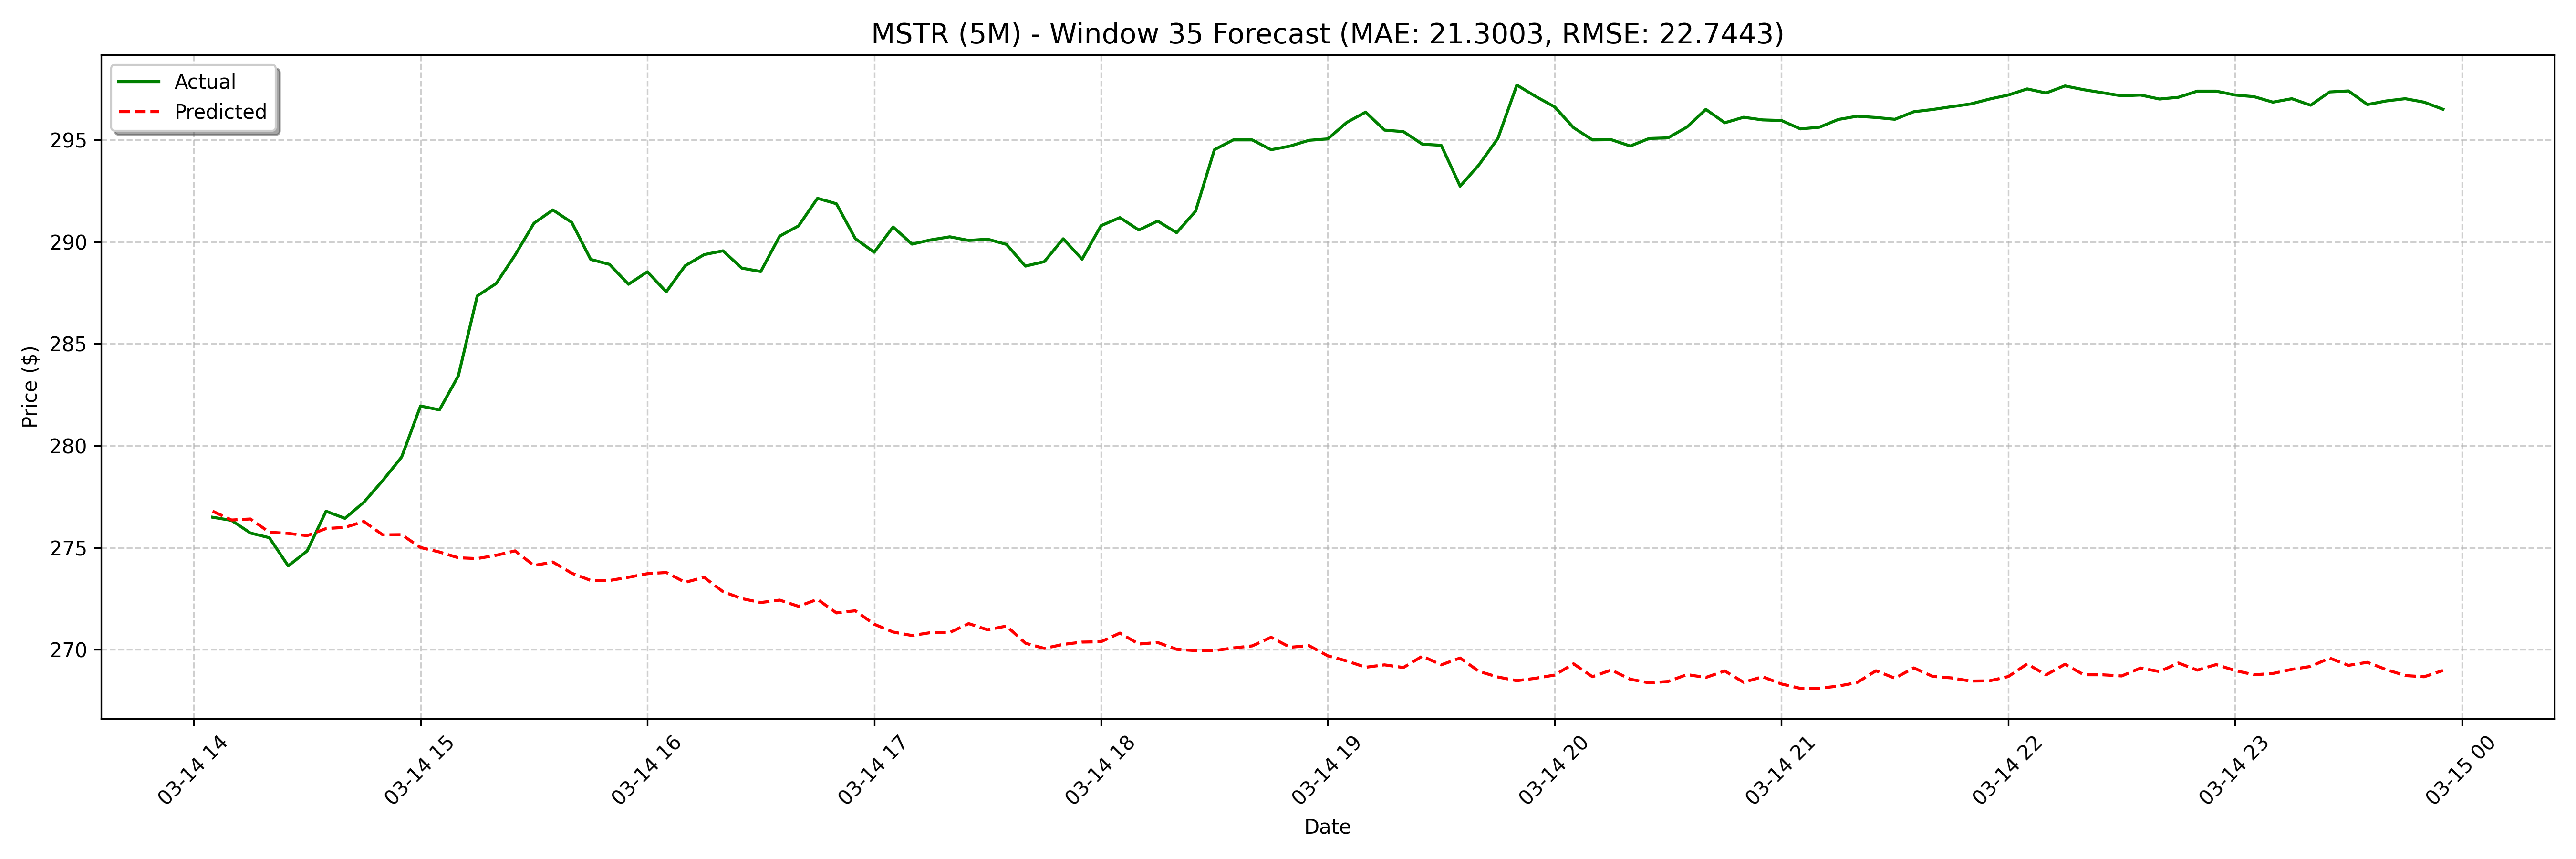

Values plotted in this chart, from the file beside it:
date, actual, forecast
2025-03-14 14:05:00, 276.5, 276.8
2025-03-14 14:10:00, 276.3, 276.4
2025-03-14 14:15:00, 275.7, 276.4
2025-03-14 14:20:00, 275.5, 275.8
2025-03-14 14:25:00, 274.1, 275.7
2025-03-14 14:30:00, 274.8, 275.6
2025-03-14 14:35:00, 276.8, 275.9
2025-03-14 14:40:00, 276.4, 276
2025-03-14 14:45:00, 277.2, 276.3
2025-03-14 14:50:00, 278.3, 275.6
2025-03-14 14:55:00, 279.4, 275.6
2025-03-14 15:00:00, 282, 275
2025-03-14 15:05:00, 281.8, 274.8
2025-03-14 15:10:00, 283.4, 274.5
2025-03-14 15:15:00, 287.4, 274.5
2025-03-14 15:20:00, 288, 274.6
2025-03-14 15:25:00, 289.4, 274.8
2025-03-14 15:30:00, 290.9, 274.1
2025-03-14 15:35:00, 291.6, 274.3
2025-03-14 15:40:00, 291, 273.7
2025-03-14 15:45:00, 289.1, 273.4
2025-03-14 15:50:00, 288.9, 273.4
2025-03-14 15:55:00, 287.9, 273.6
2025-03-14 16:00:00, 288.5, 273.7
2025-03-14 16:05:00, 287.5, 273.8
2025-03-14 16:10:00, 288.8, 273.3
2025-03-14 16:15:00, 289.4, 273.6
2025-03-14 16:20:00, 289.6, 272.8
2025-03-14 16:25:00, 288.7, 272.5
2025-03-14 16:30:00, 288.5, 272.3
2025-03-14 16:35:00, 290.3, 272.4
2025-03-14 16:40:00, 290.8, 272.1
2025-03-14 16:45:00, 292.1, 272.5
2025-03-14 16:50:00, 291.9, 271.8
2025-03-14 16:55:00, 290.2, 271.9
2025-03-14 17:00:00, 289.5, 271.2
2025-03-14 17:05:00, 290.7, 270.9
2025-03-14 17:10:00, 289.9, 270.7
2025-03-14 17:15:00, 290.1, 270.8
2025-03-14 17:20:00, 290.2, 270.8
2025-03-14 17:25:00, 290.1, 271.3
2025-03-14 17:30:00, 290.1, 271
2025-03-14 17:35:00, 289.9, 271.2
2025-03-14 17:40:00, 288.8, 270.3
2025-03-14 17:45:00, 289, 270.1
2025-03-14 17:50:00, 290.1, 270.3
2025-03-14 17:55:00, 289.1, 270.4
2025-03-14 18:00:00, 290.8, 270.4
2025-03-14 18:05:00, 291.2, 270.8
2025-03-14 18:10:00, 290.6, 270.3
2025-03-14 18:15:00, 291, 270.4
2025-03-14 18:20:00, 290.4, 270
2025-03-14 18:25:00, 291.5, 270
2025-03-14 18:30:00, 294.5, 270
2025-03-14 18:35:00, 295.0, 270.1
2025-03-14 18:40:00, 295.0, 270.2
2025-03-14 18:45:00, 294.5, 270.6
2025-03-14 18:50:00, 294.7, 270.1
2025-03-14 18:55:00, 295, 270.2
2025-03-14 19:00:00, 295, 269.7
... 68 more rows
